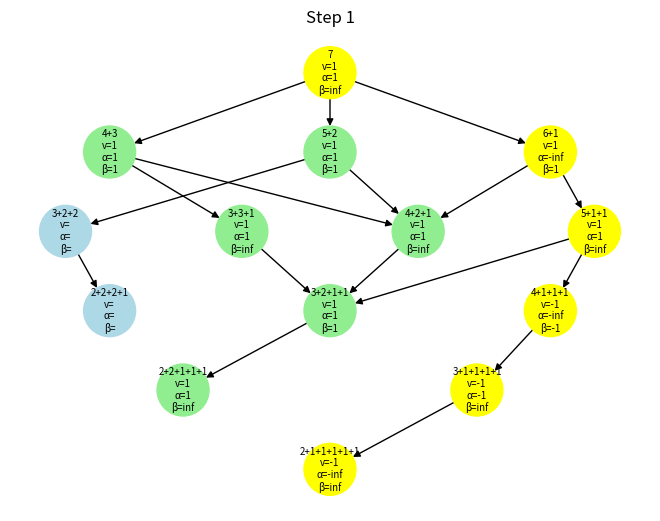
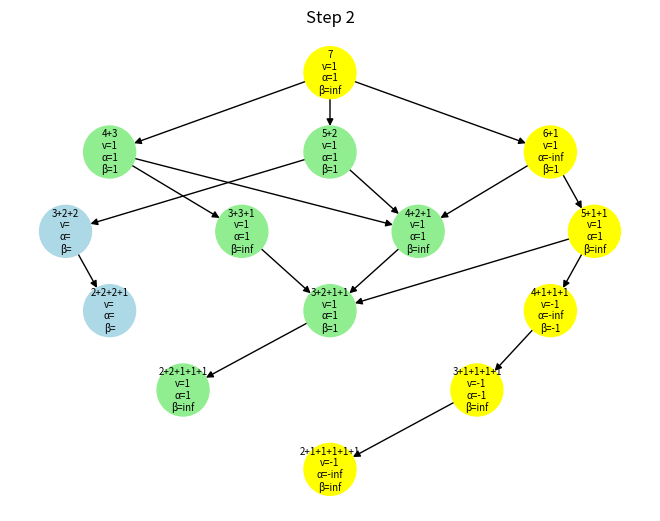
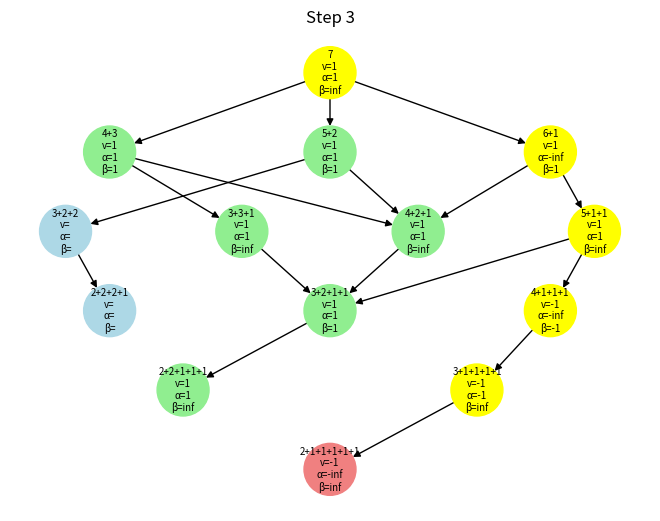
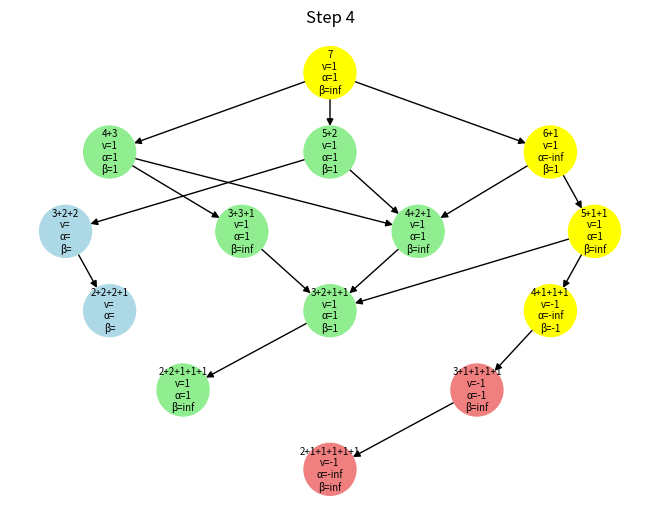
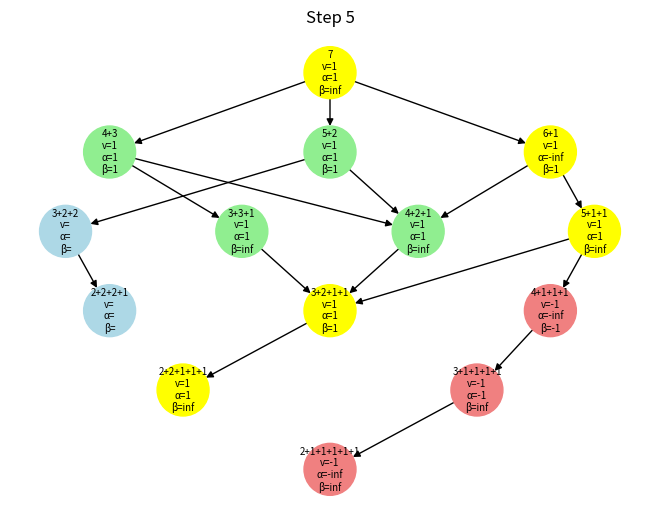
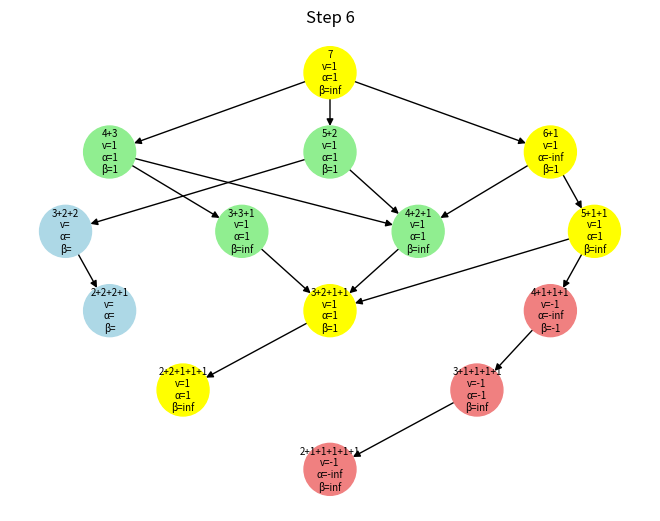
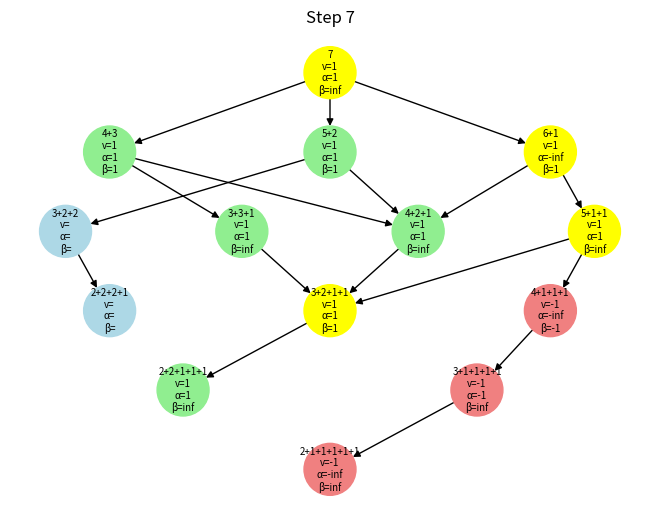
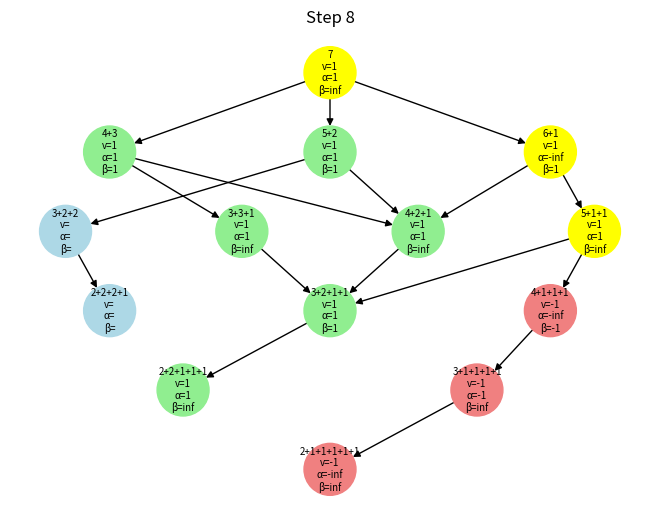
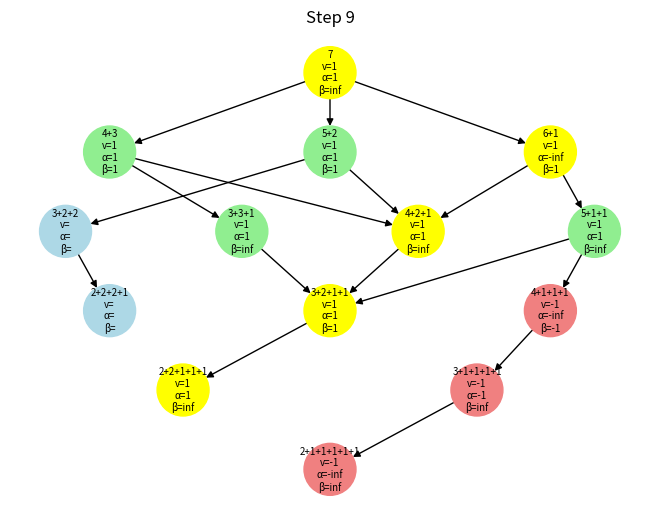
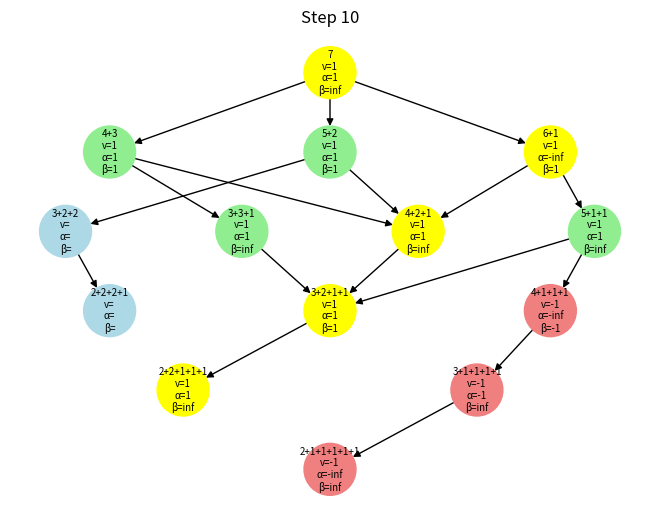
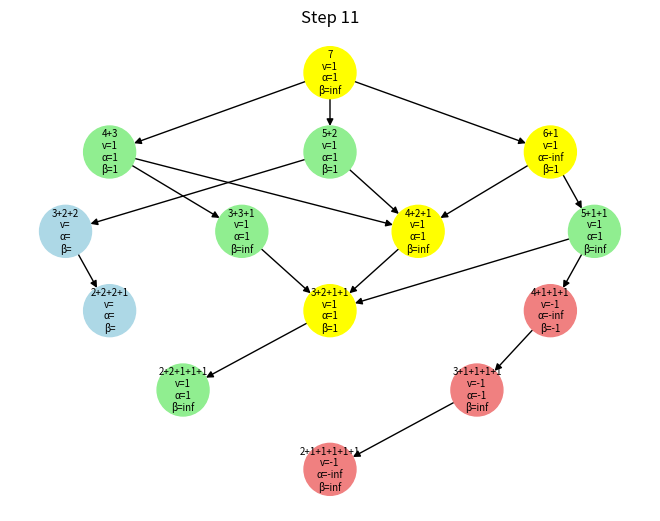
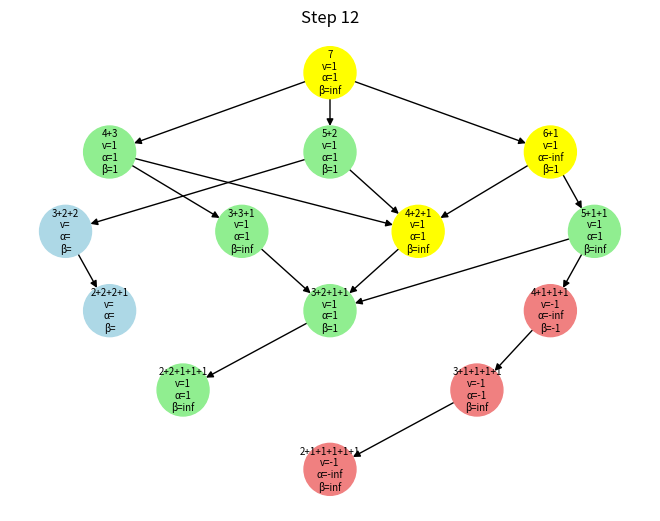
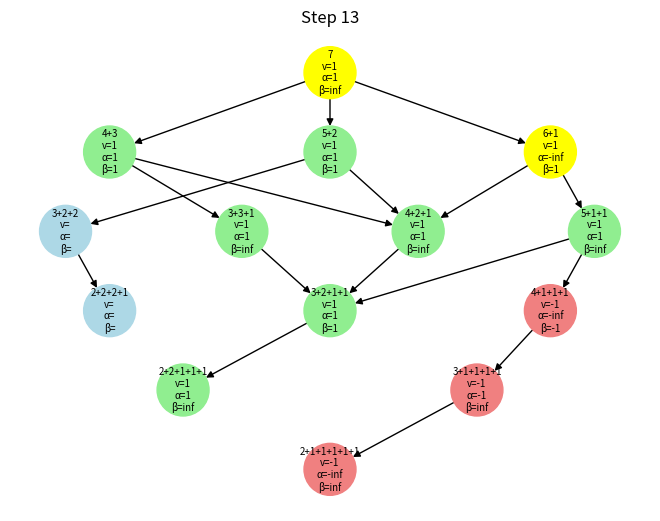
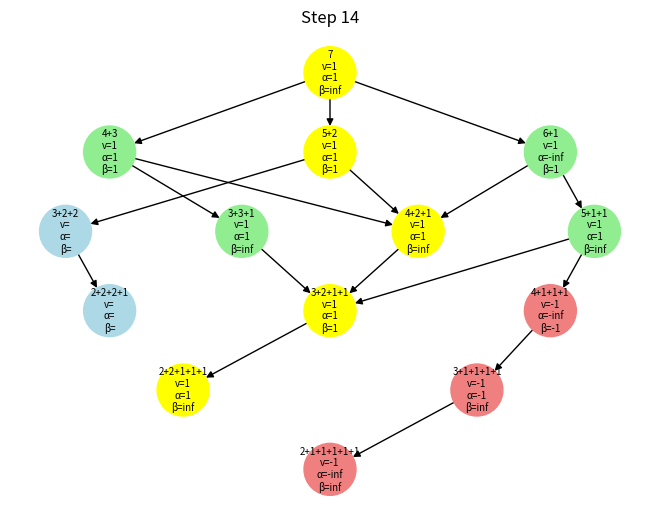
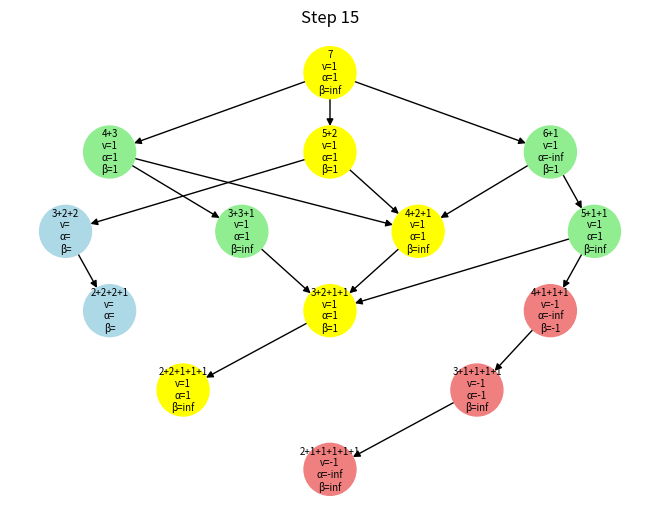
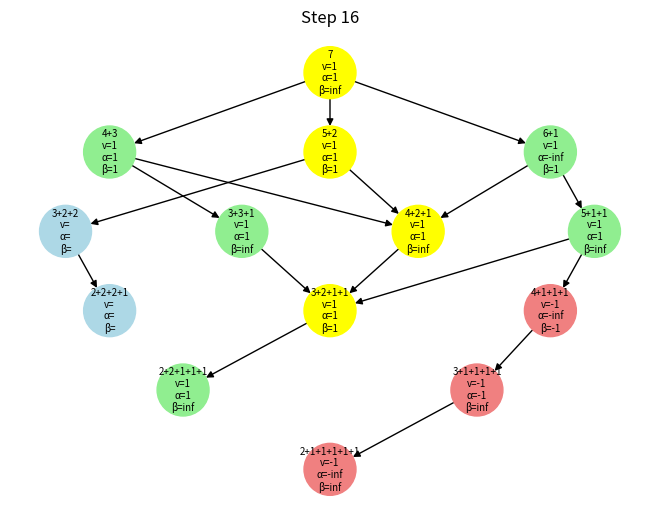

Reproduce these figures in Python, in order.
import matplotlib.pyplot as plt
import networkx as nx

G = nx.DiGraph()
root = (7,)
trace, values, abv, levels = [], {}, {}, {}

def factors(n): return [(i, n - i) for i in range(1, n) if i < n - i]

def make_child(p, c, f):
    s = list(p); s.remove(c); s.extend(f)
    return tuple(sorted(s, reverse=True))

def expand(start):
    v, q, steps = {start: 0}, [(start, 0)], []
    while q:
        p, d = q.pop(0)
        for c in p:
            for f in factors(c):
                ch = make_child(p, c, f)
                if ch not in v: v[ch], q = d + 1, q + [(ch, d + 1)]
                if v[ch] == d + 1: steps.append((p, ch, d + 1))
    return steps, v

def positions(lv):
    pos, m = {}, max(lv.values())
    for d in range(m + 1):
        ns = sorted([n for n in lv if lv[n] == d])
        for i, n in enumerate(ns): pos[n] = ((i + 1) / (len(ns) + 1), -d)
    return pos

def alphabeta(n, d, a, b, maxing, path):
    if not list(G.successors(n)):
        v = 1 if d % 2 == 0 else -1
        values[n], abv[n] = v, (a, b, v)
        trace.append(path + [(n, a, b, v)])
        return v
    v = float('-inf') if maxing else float('inf')
    abv[n] = (a, b, v)
    for ch in G.successors(n):
        val = alphabeta(ch, d + 1, a, b, not maxing, path + [(n, a, b, v)])
        if maxing: v, a = max(v, val), max(a, val)
        else: v, b = min(v, val), min(b, val)
        abv[n] = (a, b, v)
        trace.append(path + [(n, a, b, v), (ch, a, b, val)])
        if b <= a: break
    values[n] = v
    return v

def draw(step, hl=None):
    plt.clf()
    labs, cols = {}, []
    for n in G.nodes():
        v = values.get(n, "")
        a, b, x = abv.get(n, ("", "", ""))
        labs[n] = f"{'+'.join(map(str,n))}\nv={x}\nα={a}\nβ={b}"
        cols.append("yellow" if hl and any(p[0]==n for p in hl)
                    else ("lightgreen" if v==1 else "lightcoral" if v==-1 else "lightblue"))
    nx.draw(G, pos, labels=labs, node_color=cols, node_size=1400, with_labels=True, font_size=7)
    plt.title(f"Step {step}")
    plt.axis("off"); plt.tight_layout()
    plt.show()

steps, levels = expand(root)
for p,c,_ in steps: G.add_edge(p,c)
pos = positions(levels)
alphabeta(root, 0, float('-inf'), float('inf'), True, [])
for i, p in enumerate(trace, 1): draw(i, p)
